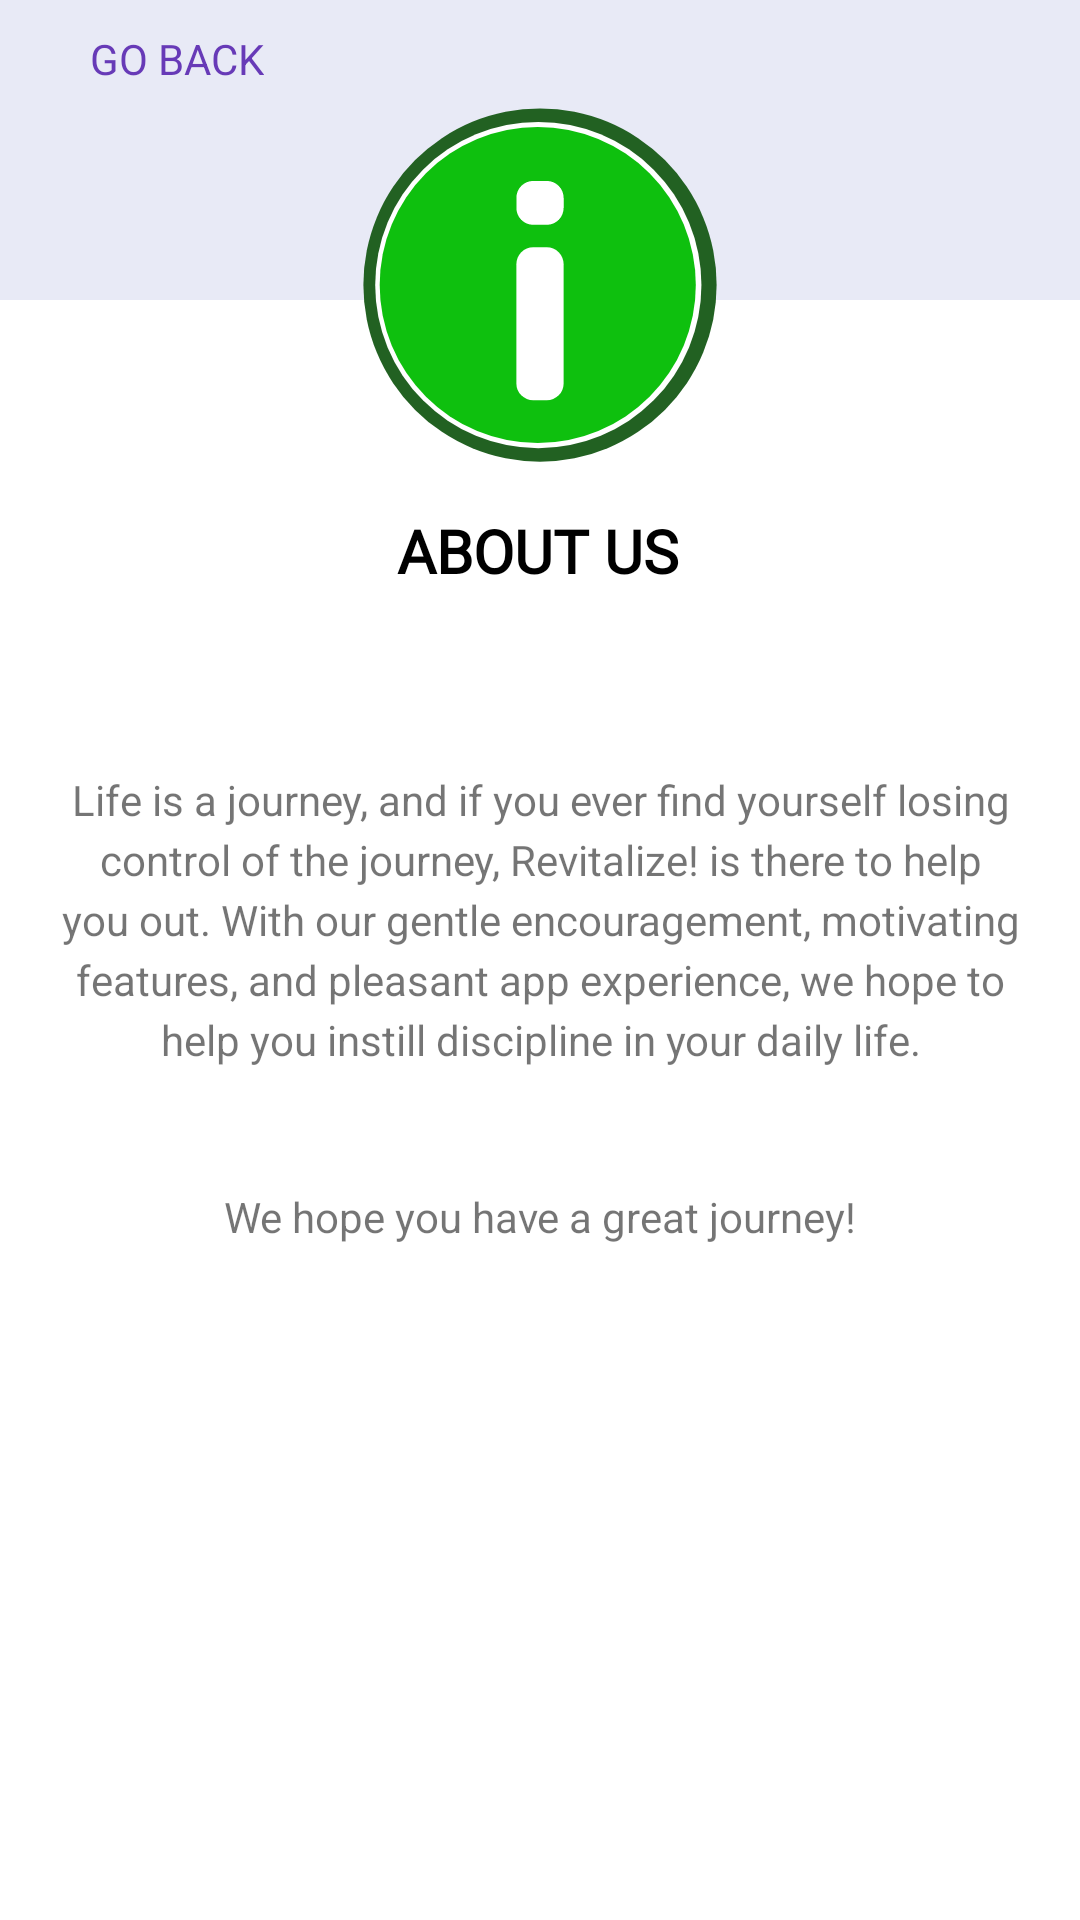

Android layout source for this screen:
<!-- AndroidManifest.xml: application theme Theme.Revitalize -->
<!-- res/layout/fragment_settings_about.xml -->
<?xml version="1.0" encoding="utf-8"?>
<androidx.constraintlayout.widget.ConstraintLayout xmlns:android="http://schemas.android.com/apk/res/android"
    xmlns:app="http://schemas.android.com/apk/res-auto"
    xmlns:tools="http://schemas.android.com/tools"
    android:layout_width="match_parent"
    android:layout_height="match_parent"
    tools:context=".presentation.settings.innerFragments.FragmentSettingsAbout">



    <View
        android:id="@+id/view2"
        android:layout_width="0dp"
        android:layout_height="100dp"
        android:background="#E8EAF6"
        android:backgroundTint="#E8EAF6"
        app:layout_constraintEnd_toEndOf="parent"
        app:layout_constraintStart_toStartOf="parent"
        app:layout_constraintTop_toTopOf="parent" />

    <ImageView
        android:id="@+id/imageView8"
        android:layout_width="wrap_content"
        android:layout_height="wrap_content"
        android:layout_marginTop="35dp"
        android:src="@drawable/_538154643"
        app:layout_constraintEnd_toEndOf="parent"
        app:layout_constraintStart_toStartOf="parent"
        app:layout_constraintTop_toTopOf="parent" />

    <TextView
        android:id="@+id/textView5"
        android:layout_width="wrap_content"
        android:layout_height="wrap_content"
        android:layout_marginTop="15dp"
        android:fontFamily="@font/roboto"
        android:text="ABOUT US"
        android:textColor="#000000"
        android:textSize="20sp"
        android:textStyle="bold"
        app:layout_constraintEnd_toEndOf="parent"
        app:layout_constraintHorizontal_bias="0.498"
        app:layout_constraintStart_toStartOf="parent"
        app:layout_constraintTop_toBottomOf="@+id/imageView8" />

    <TextView
        android:id="@+id/textView9"
        android:layout_width="wrap_content"
        android:layout_height="wrap_content"
        android:layout_marginTop="40dp"
        android:padding="20dp"
        android:text="Life is a journey, and if you ever find yourself losing control of the journey, Revitalize! is there to help you out. With our gentle encouragement, motivating features, and pleasant app experience, we hope to help you instill discipline in your daily life."
        android:textAlignment="center"
        app:layout_constraintEnd_toEndOf="parent"
        app:layout_constraintStart_toStartOf="parent"
        app:layout_constraintTop_toBottomOf="@+id/textView5"
        app:lineHeight="20dp" />

    <TextView
        android:id="@+id/textView10"
        android:layout_width="wrap_content"
        android:layout_height="wrap_content"
        android:layout_marginTop="20dp"
        android:text="We hope you have a great journey!"
        app:layout_constraintEnd_toEndOf="parent"
        app:layout_constraintStart_toStartOf="parent"
        app:layout_constraintTop_toBottomOf="@+id/textView9" />

    <ImageView
        android:id="@+id/imageView18"
        android:layout_width="258dp"
        android:layout_height="174dp"
        android:layout_marginBottom="75dp"
        android:src="@mipmap/ic_encourage_foreground"
        app:layout_constraintBottom_toBottomOf="parent"
        app:layout_constraintEnd_toEndOf="parent"
        app:layout_constraintHorizontal_bias="0.496"
        app:layout_constraintStart_toStartOf="parent" />

    <TextView
        android:id="@+id/settingsAboutGoBack"
        android:layout_width="wrap_content"
        android:layout_height="wrap_content"
        android:layout_margin="10dp"
        android:paddingStart="20dp"
        android:text="GO BACK"
        android:textColor="#673AB7"
        app:layout_constraintStart_toStartOf="parent"
        app:layout_constraintTop_toTopOf="parent" />

    <ImageView
        android:id="@+id/imageView20"
        android:layout_width="17dp"
        android:layout_height="18dp"
        android:src="@drawable/ic_baseline_arrow_back_ios_24"
        app:layout_constraintBottom_toBottomOf="@+id/settingsAboutGoBack"
        app:layout_constraintStart_toStartOf="@+id/settingsAboutGoBack"
        app:layout_constraintTop_toTopOf="@+id/settingsAboutGoBack"
        app:layout_constraintVertical_bias="1.0" />

</androidx.constraintlayout.widget.ConstraintLayout>
<!-- resources referenced by this layout -->
<resources>
  <!-- drawable _538154643 (drawable) -->
  <vector android:height="120dp" android:viewportHeight="640"
      android:viewportWidth="640" android:width="120dp" xmlns:android="http://schemas.android.com/apk/res/android">
      <path android:fillColor="#226122" android:pathData="M320,320m-314,0a314,314 0,1 1,628 0a314,314 0,1 1,-628 0"/>
      <path android:fillColor="#fff" android:pathData="M317,320m-290,0a290,290 0,1 1,580 0a290,290 0,1 1,-580 0"/>
      <path android:fillColor="#0ec00e" android:pathData="M316,320m-281,0a281,281 0,1 1,562 0a281,281 0,1 1,-562 0"/>
      <path android:fillColor="#fff" android:pathData="M308,253L332,253A30,30 0,0 1,362 283L362,495A30,30 0,0 1,332 525L308,525A30,30 0,0 1,278 495L278,283A30,30 0,0 1,308 253z"/>
      <path android:fillColor="#fff" android:pathData="M308,135L332,135A30,30 0,0 1,362 165L362,183A30,30 0,0 1,332 213L308,213A30,30 0,0 1,278 183L278,165A30,30 0,0 1,308 135z"/>
  </vector>
  <style name="Theme.Revitalize" parent="Theme.MaterialComponents.DayNight.NoActionBar">
          
          <item name="colorPrimary">@color/purple_500</item>
          <item name="colorPrimaryVariant">@color/purple_700</item>
          <item name="colorOnPrimary">@color/white</item>
          
          <item name="colorSecondary">@color/teal_200</item>
          <item name="colorSecondaryVariant">@color/teal_700</item>
          <item name="colorOnSecondary">@color/black</item>
          
          <item name="android:statusBarColor">?attr/colorPrimaryVariant</item>
          
      </style>
  <color name="purple_500">#FF6200EE</color>
  <color name="purple_700">#FF3700B3</color>
  <color name="white">#FFFFFFFF</color>
  <color name="teal_200">#FF03DAC5</color>
  <color name="teal_700">#FF018786</color>
  <color name="black">#FF000000</color>
</resources>
